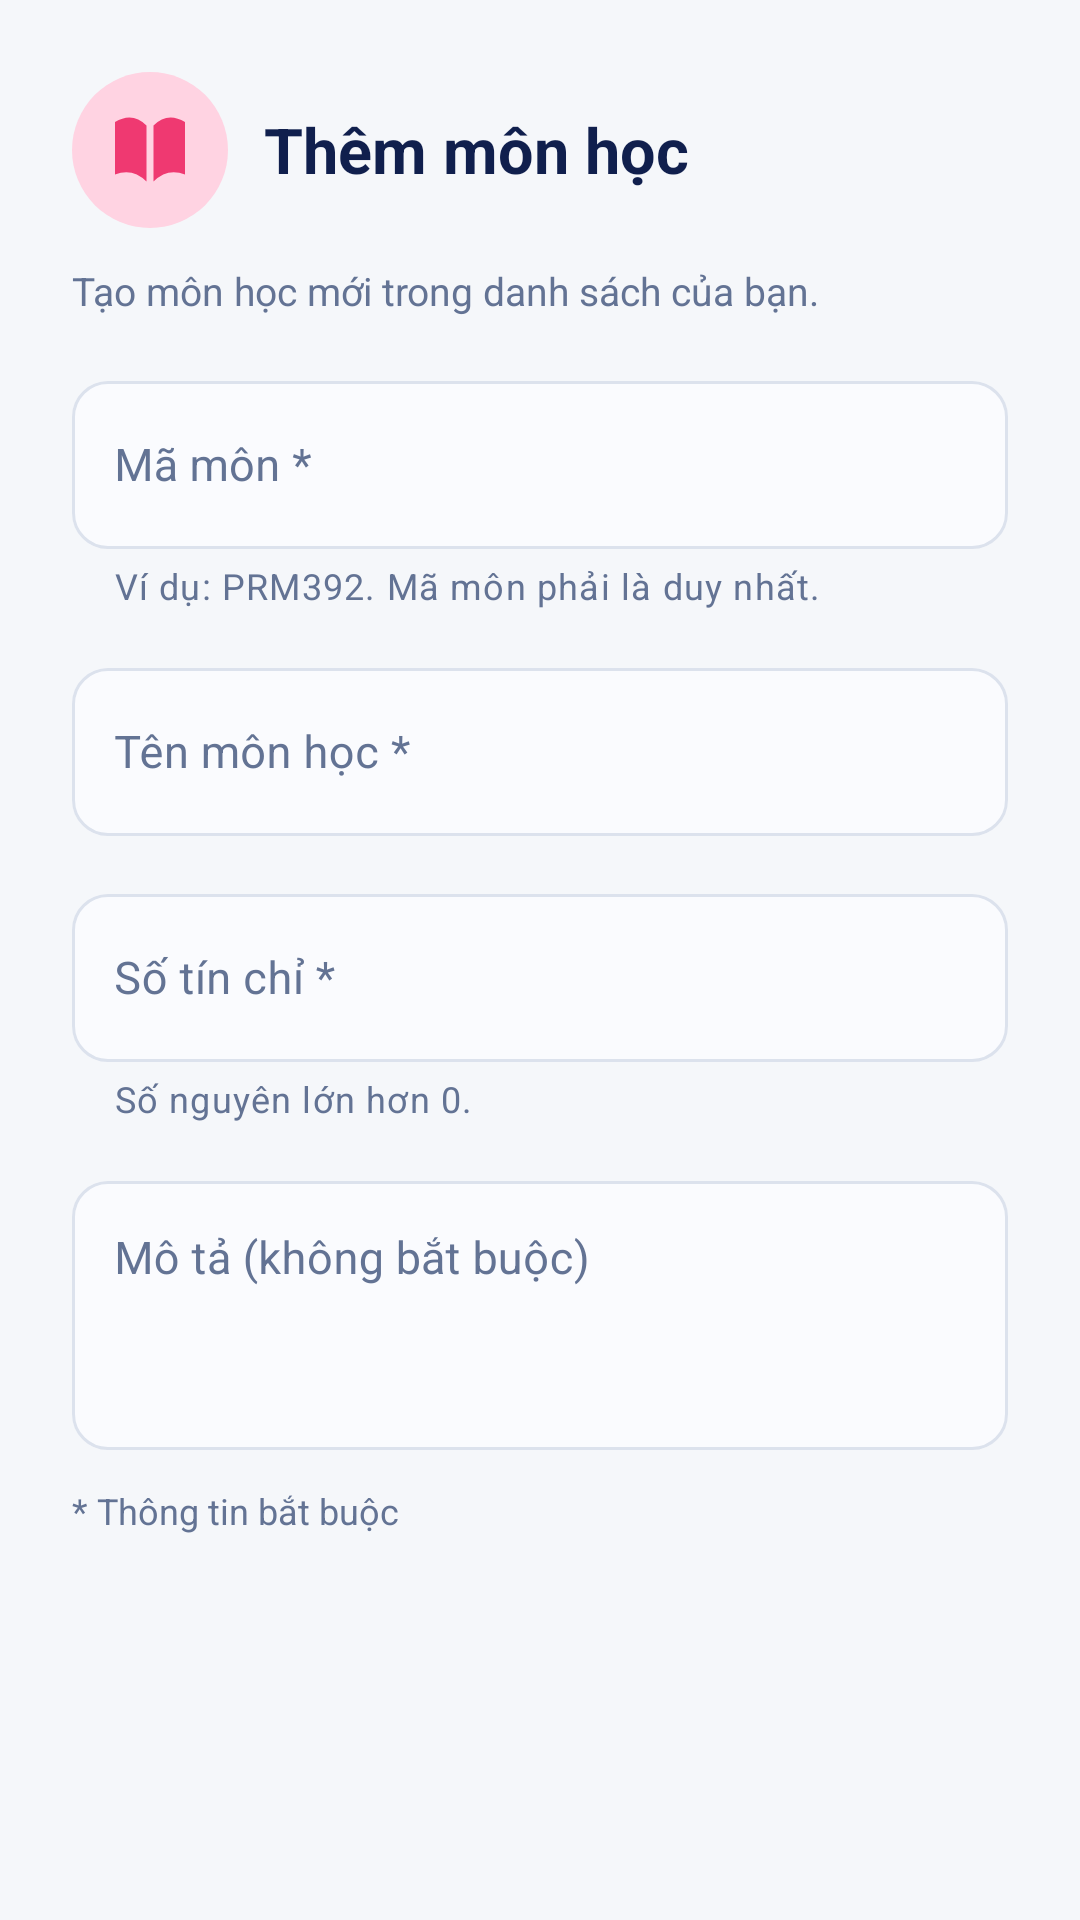

Here is an Android app screen rendered from its layout file. Give the layout XML and the strings, colors and styles it references.
<!-- AndroidManifest.xml: application theme Theme.StudyScheduleApp -->
<!-- res/layout/dialog_subject_form.xml -->
<?xml version="1.0" encoding="utf-8"?>
<ScrollView xmlns:android="http://schemas.android.com/apk/res/android"
    xmlns:app="http://schemas.android.com/apk/res-auto"
    xmlns:tools="http://schemas.android.com/tools"
    android:layout_width="match_parent" android:layout_height="wrap_content"
    android:fillViewport="true" android:clipToPadding="false"
    tools:theme="@style/SubjectFormDialogTheme">
    <LinearLayout android:layout_width="match_parent" android:layout_height="wrap_content"
        android:orientation="vertical" android:padding="24dp"
        android:focusableInTouchMode="true">
        <LinearLayout android:layout_width="match_parent" android:layout_height="wrap_content"
            android:gravity="center_vertical" android:layout_marginBottom="12dp">
            <ImageView android:layout_width="52dp" android:layout_height="52dp"
                android:padding="12dp" android:background="@drawable/subject_icon_pink_background"
                android:src="@drawable/subject_book" android:importantForAccessibility="no" />
            <TextView android:id="@+id/tvSubjectFormTitle" android:layout_width="0dp"
                android:layout_height="wrap_content" android:layout_weight="1" android:layout_marginStart="12dp"
                android:text="@string/subject_form_add" android:textSize="21sp" android:textStyle="bold"
                android:textColor="@color/subject_navy" />
        </LinearLayout>
        <TextView android:id="@+id/tvSubjectFormSubtitle" android:layout_width="match_parent"
            android:layout_height="wrap_content" android:layout_marginBottom="16dp"
            android:text="@string/subject_form_add_subtitle" android:textSize="13sp"
            android:textColor="@color/subject_muted" />
        <com.google.android.material.textfield.TextInputLayout android:id="@+id/tilSubjectCode"
            style="@style/SubjectFormField" android:layout_width="match_parent" android:layout_height="wrap_content"
            android:hint="@string/subject_form_code" app:helperText="@string/subject_form_code_hint">
            <com.google.android.material.textfield.TextInputEditText android:id="@+id/edtDialogSubjectCode"
                style="@style/SubjectFormInput" android:layout_width="match_parent" android:layout_height="wrap_content"
                android:inputType="textCapCharacters" android:singleLine="true" android:imeOptions="actionNext"
                tools:text="PRM392" />
        </com.google.android.material.textfield.TextInputLayout>
        <com.google.android.material.textfield.TextInputLayout android:id="@+id/tilSubjectName"
            style="@style/SubjectFormField" android:layout_width="match_parent" android:layout_height="wrap_content"
            android:layout_marginTop="14dp" android:hint="@string/subject_form_name">
            <com.google.android.material.textfield.TextInputEditText android:id="@+id/edtDialogSubjectName"
                style="@style/SubjectFormInput" android:layout_width="match_parent" android:layout_height="wrap_content"
                android:inputType="textCapSentences" android:singleLine="true" android:imeOptions="actionNext"
                tools:text="Lập trình ứng dụng Android" />
        </com.google.android.material.textfield.TextInputLayout>
        <com.google.android.material.textfield.TextInputLayout android:id="@+id/tilSubjectCredits"
            style="@style/SubjectFormField" android:layout_width="match_parent" android:layout_height="wrap_content"
            android:layout_marginTop="14dp" android:hint="@string/subject_form_credits"
            app:helperText="@string/subject_form_credits_hint">
            <com.google.android.material.textfield.TextInputEditText android:id="@+id/edtDialogCredits"
                style="@style/SubjectFormInput" android:layout_width="match_parent" android:layout_height="wrap_content"
                android:inputType="number" android:singleLine="true" android:imeOptions="actionNext" tools:text="3" />
        </com.google.android.material.textfield.TextInputLayout>
        <com.google.android.material.textfield.TextInputLayout android:id="@+id/tilSubjectDescription"
            style="@style/SubjectFormField" android:layout_width="match_parent" android:layout_height="wrap_content"
            android:layout_marginTop="14dp" android:hint="@string/subject_description">
            <com.google.android.material.textfield.TextInputEditText android:id="@+id/edtDialogSubjectDesc"
                style="@style/SubjectFormInput" android:layout_width="match_parent" android:layout_height="wrap_content"
                android:minLines="3" android:gravity="top" android:inputType="textMultiLine|textCapSentences"
                tools:text="Nội dung và mục tiêu của môn học…" />
        </com.google.android.material.textfield.TextInputLayout>
        <TextView android:layout_width="match_parent" android:layout_height="wrap_content"
            android:layout_marginTop="12dp" android:text="@string/subject_form_required_note"
            android:textColor="@color/subject_muted" android:textSize="12sp" />
    </LinearLayout>
</ScrollView>
<!-- resources referenced by this layout -->
<resources>
  <color name="subject_muted">#637394</color>
  <color name="subject_navy">#101F4D</color>
  <!-- drawable subject_book (drawable) -->
  <vector xmlns:android="http://schemas.android.com/apk/res/android" android:width="36dp" android:height="36dp" android:viewportWidth="24" android:viewportHeight="24">
  <path android:fillColor="@color/subject_accent" android:pathData="M2,4Q7,1 11,5V21Q7,17 2,19ZM13,5Q17,1 22,4V19Q17,17 13,21Z"/>
  </vector>
  <!-- drawable subject_icon_pink_background (drawable) -->
  <shape xmlns:android="http://schemas.android.com/apk/res/android"><solid android:color="#FFD3E2"/><corners android:radius="100dp"/></shape>
  <string name="subject_description">Mô tả (không bắt buộc)</string>
  <string name="subject_form_add">Thêm môn học</string>
  <string name="subject_form_add_subtitle">Tạo môn học mới trong danh sách của bạn.</string>
  <string name="subject_form_code">Mã môn *</string>
  <string name="subject_form_code_hint">Ví dụ: PRM392. Mã môn phải là duy nhất.</string>
  <string name="subject_form_credits">Số tín chỉ *</string>
  <string name="subject_form_credits_hint">Số nguyên lớn hơn 0.</string>
  <string name="subject_form_name">Tên môn học *</string>
  <string name="subject_form_required_note">* Thông tin bắt buộc</string>
  <style name="SubjectFormInput">
          <item name="android:textColor">@color/subject_navy</item>
          <item name="android:textSize">15sp</item>
          <item name="android:minHeight">56dp</item>
          <item name="android:paddingStart">14dp</item>
          <item name="android:paddingEnd">14dp</item>
      </style>
  <style name="Theme.StudyScheduleApp" parent="Theme.MaterialComponents.DayNight.NoActionBar">
          <item name="colorPrimary">@color/primary</item>
          <item name="colorPrimaryVariant">@color/primary_dark</item>
          <item name="colorOnPrimary">@color/white</item>
          <item name="colorSecondary">@color/accent</item>
          <item name="colorOnSecondary">@color/white</item>
          <item name="android:windowBackground">@color/bg_light</item>
          <item name="android:statusBarColor">@color/white</item>
          <item name="android:windowLightStatusBar">true</item>
      </style>
  <color name="subject_accent">#EF3971</color>
  <style name="SubjectFormDialogShape">
          <item name="cornerFamily">rounded</item>
          <item name="cornerSize">24dp</item>
      </style>
  <style name="SubjectFormSaveButton" parent="Widget.MaterialComponents.Button">
          <item name="backgroundTint">@color/subject_navy</item>
          <item name="android:textColor">@android:color/white</item>
          <item name="android:textAllCaps">false</item>
          <item name="android:minHeight">48dp</item>
          <item name="android:paddingStart">20dp</item>
          <item name="android:paddingEnd">20dp</item>
          <item name="cornerRadius">12dp</item>
      </style>
  <style name="SubjectFormCancelButton" parent="Widget.MaterialComponents.Button.OutlinedButton">
          <item name="android:textColor">@color/subject_navy</item>
          <item name="android:textAllCaps">false</item>
          <item name="android:minHeight">48dp</item>
          <item name="strokeColor">@color/subject_field_stroke</item>
          <item name="cornerRadius">12dp</item>
      </style>
  <color name="primary">#1976D2</color>
  <color name="primary_dark">#0D47A1</color>
  <color name="white">#FFFFFF</color>
  <color name="accent">#FF9800</color>
  <color name="bg_light">#F5F7FA</color>
</resources>
